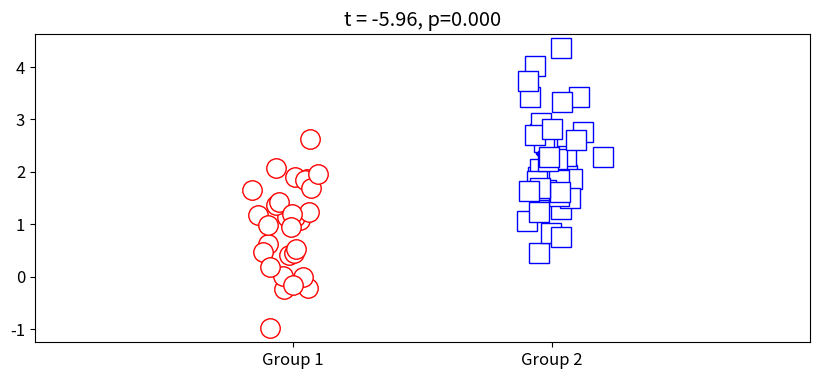

The script that saved this image:
import matplotlib.pyplot as plt
import scipy.stats as stats
import numpy as np

n1 = 30
n2 = 40
mu1 = 1
mu2 = 2

data1 = mu1 + np.random.randn(n1)
data2 = mu2 + np.random.randn(n2)

# plot them
# plt.plot(np.zeros(n1), data1, 'r^', markerfacecolor='w', markersize=14)
# plt.plot(np.ones(n2), data2, 'bs', markerfacecolor='w', markersize=14)
# plt.xlim([-1, 2])
# plt.xticks([0, 1], labels=['Group 1', 'Group 2'])
# plt.show()

# t-test via stats package
# _ind = independent samples
t, p = stats.ttest_ind(data1, data2)

fig = plt.figure(figsize=(10, 4))
plt.rcParams.update({'font.size': 12})

plt.plot(0 + np.random.randn(n1) / 15, data1, 'ro', markerfacecolor='w', markersize=14)
plt.plot(1 + np.random.randn(n2) / 15, data2, 'bs', markerfacecolor='w', markersize=14)
plt.xlim([-1, 2])
plt.xticks([0, 1], labels=['Group 1', 'Group 2'])
plt.title(f't = {t:.2f}, p={p:.3f}')
plt.show()
